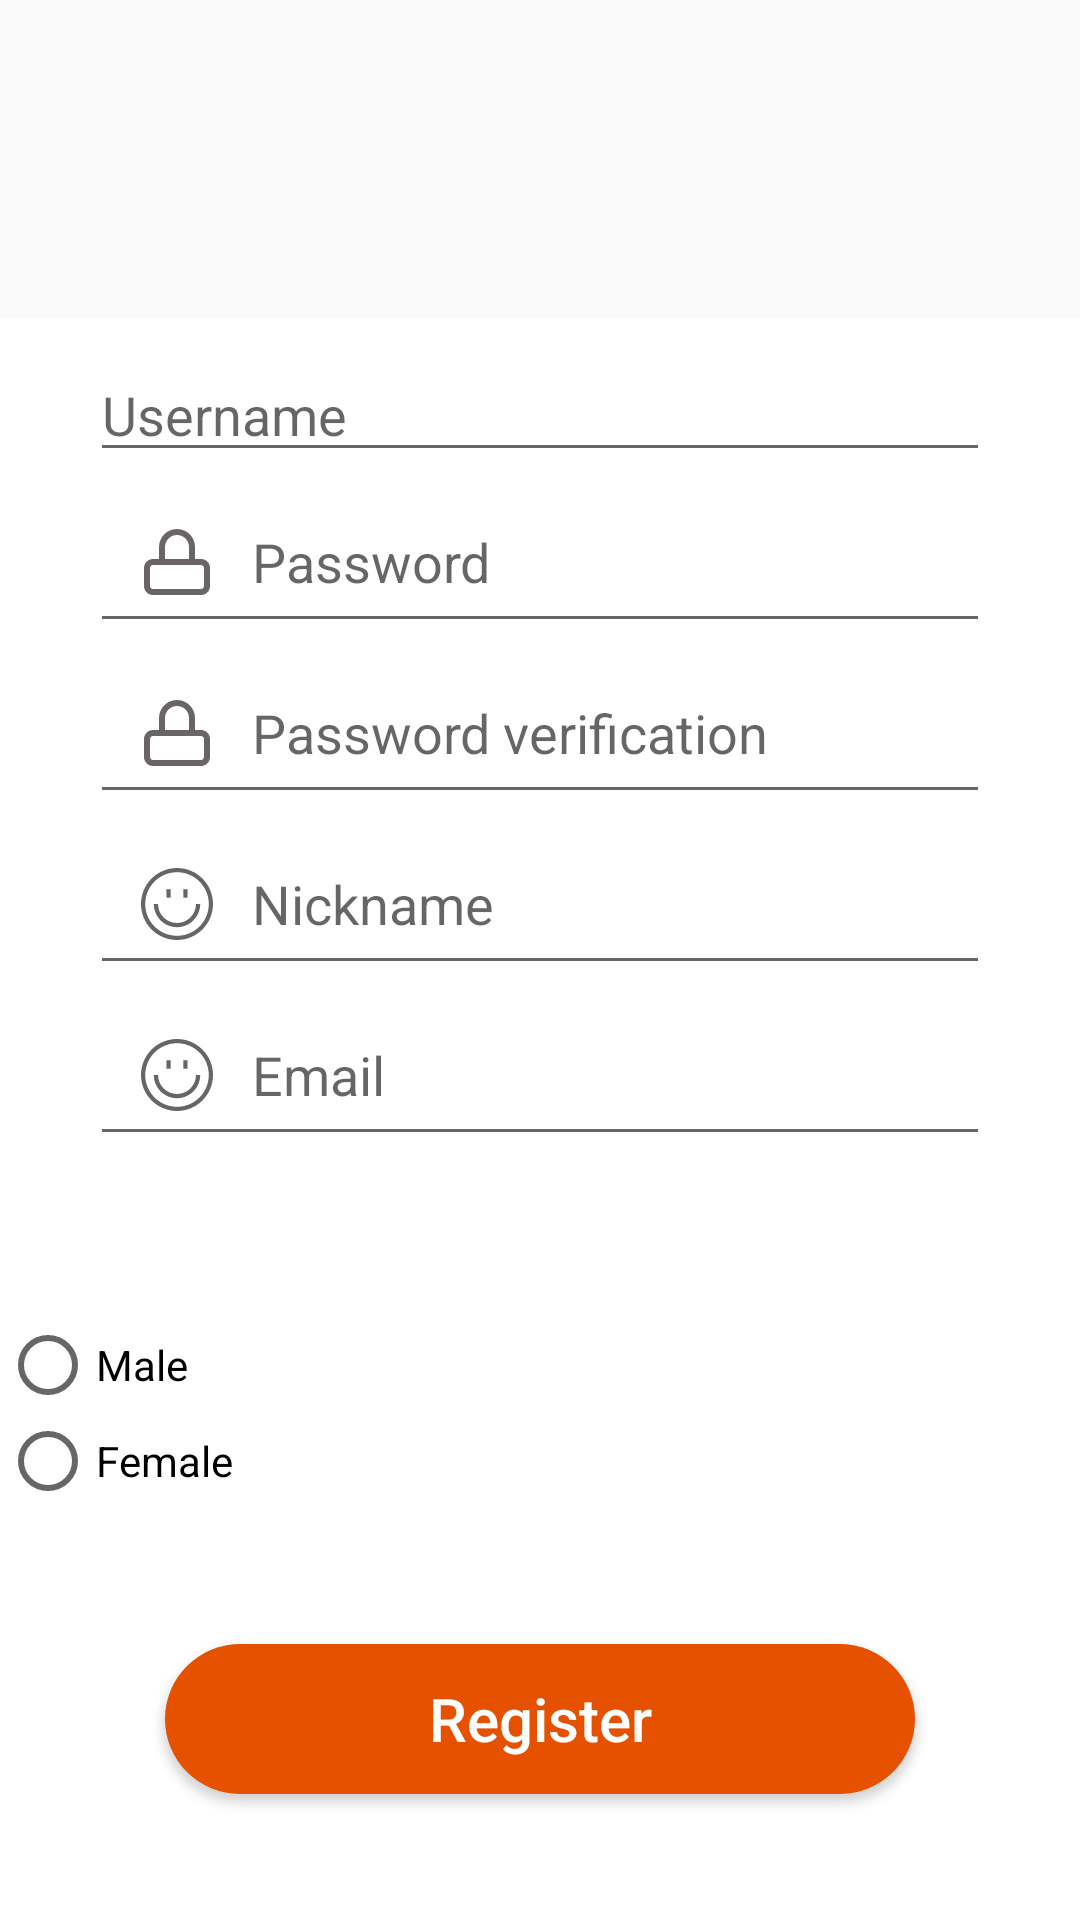

Write the Android layout XML for this screen, with the resource values it uses.
<!-- AndroidManifest.xml: application theme Theme.AppCompat.Light.NoActionBar -->
<!-- res/layout/register_dialog.xml -->
<?xml version="1.0" encoding="utf-8"?>
<RelativeLayout
    xmlns:android="http://schemas.android.com/apk/res/android"
    android:layout_width="fill_parent"
    android:layout_height="fill_parent"
    android:fillViewport="true">

    <RelativeLayout
        android:layout_width="fill_parent"
        android:layout_height="534dp"
        android:layout_alignParentBottom="true"
        android:layout_alignParentStart="true"
        android:background="#fff"
        android:layout_alignParentLeft="true">

        <LinearLayout xmlns:android="http://schemas.android.com/apk/res/android"
            android:layout_width="match_parent"
            android:layout_height="wrap_content"
            android:layout_alignParentLeft="true"
            android:layout_alignParentStart="true"
            android:layout_alignParentTop="true"
            android:orientation="vertical"
            android:padding="10dip">

            <LinearLayout
                android:id="@+id/linear_register_Username"
                android:layout_width="match_parent"
                android:layout_height="wrap_content"
                android:orientation="horizontal">

                <EditText
                    android:id="@+id/edt_register_Username"
                    android:layout_width="match_parent"
                    android:layout_height="wrap_content"
                    android:layout_marginLeft="20dp"
                    android:layout_marginRight="20dp"
                    android:drawableLeft="@drawable/user_icon_png"
                    android:ems="10"
                    android:hint="@string/login_username"
                    android:maxLines="1" />
            </LinearLayout>

            <LinearLayout
                android:id="@+id/linear_register_Password"
                android:layout_width="match_parent"
                android:layout_height="wrap_content"
                android:layout_below="@id/linear_register_Username"
                android:orientation="horizontal">

                <EditText
                    android:id="@+id/edt_register_Password"
                    android:layout_width="match_parent"
                    android:layout_height="match_parent"
                    android:layout_marginLeft="20dp"
                    android:layout_marginRight="20dp"
                    android:drawableLeft="@drawable/password_icon"
                    android:ems="10"
                    android:hint="@string/login_password"
                    android:inputType="textPassword"
                    android:maxLines="1" />
            </LinearLayout>

            <LinearLayout
                android:id="@+id/linear_register_PassworkVerify"
                android:layout_width="match_parent"
                android:layout_height="wrap_content"
                android:layout_below="@id/linear_register_Password"
                android:orientation="horizontal">

                <EditText
                    android:id="@+id/edt_register_PassworkVerify"
                    android:layout_width="match_parent"
                    android:layout_height="match_parent"
                    android:layout_marginLeft="20dp"
                    android:layout_marginRight="20dp"
                    android:drawableLeft="@drawable/password_icon"
                    android:ems="10"
                    android:hint="@string/register_password_verify"
                    android:inputType="textPassword"
                    android:maxLines="1" />
            </LinearLayout>

            
                
                
                
                
                


                
                    
                    
                    
                    
                    
                    
                    
                    
                    
                    
            

            <LinearLayout
                android:id="@+id/linear_register_Nickname"
                android:layout_width="match_parent"
                android:layout_height="wrap_content"
                android:layout_below="@id/linear_register_PassworkVerify"
                android:orientation="horizontal">


                <EditText
                    android:id="@+id/edt_register_Nickname"
                    android:layout_width="match_parent"
                    android:layout_height="wrap_content"
                    android:layout_marginLeft="20dp"
                    android:layout_marginRight="20dp"
                    android:drawableLeft="@drawable/nickname_icon"
                    android:ems="10"
                    android:hint="@string/register_nickname"
                    android:maxLines="1" />
            </LinearLayout>
            <LinearLayout
                android:id="@+id/linear_register_Email"
                android:layout_width="match_parent"
                android:layout_height="wrap_content"
                android:layout_below="@id/linear_register_PassworkVerify"
                android:orientation="horizontal">


                <EditText
                    android:id="@+id/edt_register_Email"
                    android:layout_width="match_parent"
                    android:layout_height="wrap_content"
                    android:layout_marginLeft="20dp"
                    android:layout_marginRight="20dp"
                    android:drawableLeft="@drawable/nickname_icon"
                    android:ems="10"
                    android:hint="@string/register_email"
                    android:maxLines="1" />
            </LinearLayout>


        </LinearLayout>

        <RadioGroup
            android:id="@+id/radiogr_gender"
            android:layout_width="match_parent"
            android:layout_height="wrap_content"
            android:layout_alignParentBottom="true"
            android:layout_alignParentStart="true"
            android:layout_marginBottom="137dp"
            android:orientation="vertical"
            android:layout_alignParentLeft="true">

            <RadioButton
                android:id="@+id/radiobtn_gender_Male"
                android:layout_width="wrap_content"
                android:layout_height="match_parent"
                android:onClick="onRadioButtonClicked"
                android:text="Male"
                />

            <RadioButton
                android:id="@+id/radiobtn_gender_Female"
                android:layout_width="wrap_content"
                android:layout_height="match_parent"
                android:onClick="onRadioButtonClicked"
                android:text="Female" />
        </RadioGroup>

        <Button
            android:id="@+id/btn_RegisterSubmit"
            android:layout_width="250dp"
            android:layout_height="50dp"
            android:layout_alignParentBottom="true"
            android:layout_centerHorizontal="true"
            android:layout_marginBottom="42dp"
            android:background="@drawable/shape"
            android:onClick="registerSubmit"
            android:text="Register"
            android:textAllCaps="false"
            android:textColor="@android:color/white"
            android:textSize="@dimen/size_login" />

        
    </RelativeLayout>
</RelativeLayout>
<!-- resources referenced by this layout -->
<resources>
  <dimen name="size_login">20sp</dimen>
  <!-- drawable nickname_icon (drawable) -->
  <layer-list xmlns:android="http://schemas.android.com/apk/res/android">
      <item>
          <shape android:shape="rectangle">
              <solid android:color="@android:color/transparent"/>
              <size android:height="40dp" android:width="50dp"/>
              <padding android:top="5dp" android:bottom="5dp" android:right="5dp" android:left="5dp"/>
          </shape>
      </item>
      <item android:drawable="@drawable/ic_smile" android:gravity="center"/>
  
  
  </layer-list>
  <!-- drawable password_icon (drawable) -->
  <layer-list xmlns:android="http://schemas.android.com/apk/res/android">
      <item>
          <shape android:shape="rectangle">
              <solid android:color="@android:color/transparent" />
              <size
                  android:height="40dp"
                  android:width="50dp" />
              <padding
                  android:bottom="5dp"
                  android:left="5dp"
                  android:right="5dp"
                  android:top="5dp" />
          </shape>
      </item>
      <item
          android:drawable="@drawable/ic_if_pwd"
          android:gravity="center" />
  </layer-list>
  <!-- drawable shape (drawable) -->
  <?xml version="1.0" encoding="utf-8"?>
  
  <shape xmlns:android="http://schemas.android.com/apk/res/android"
      android:shape="rectangle">
      <gradient android:startColor="@color/colorMain"
       android:endColor="@color/colorMain"
          />
      <padding android:left="10dp"
          android:top="10dp"
          android:right="10dp"
          android:bottom="10dp" />
      <corners android:radius="30dp"/>
  
  </shape>
  <string name="login_password">Password</string>
  <string name="login_username">Username</string>
  <string name="register_email">Email</string>
  <string name="register_nickname">Nickname</string>
  <string name="register_password_verify">Password verification</string>
  <!-- drawable ic_smile (drawable) -->
  <vector android:height="24dp" android:viewportHeight="512"
      android:viewportWidth="512" android:width="24dp" xmlns:android="http://schemas.android.com/apk/res/android">
      <path android:fillColor="#696565" android:pathData="M256,0C115.041,0 0,115.049 0,256c0,140.959 115.049,256 256,256c140.959,0 256,-115.049 256,-256C512,115.041 396.951,0 256,0zM256,482C131.383,482 30,380.617 30,256S131.383,30 256,30s226,101.383 226,226S380.617,482 256,482z"/>
      <path android:fillColor="#696565" android:pathData="M391,256c0,74.439 -60.561,135 -135,135s-135,-60.561 -135,-135H91c0,90.981 74.019,165 165,165s165,-74.019 165,-165H391z"/>
      <path android:fillColor="#696565" android:pathData="M181,151h30v60h-30z"/>
      <path android:fillColor="#696565" android:pathData="M301,151h30v60h-30z"/>
  </vector>
  <!-- drawable ic_if_pwd (drawable) -->
  <vector android:height="24dp" android:viewportHeight="96"
      android:viewportWidth="96" android:width="24dp" xmlns:android="http://schemas.android.com/apk/res/android">
      <path android:fillColor="#696565" android:pathData="M80,44h-8V28C72,14.745 61.255,4 48,4S24,14.745 24,28v16h-8C9.37,44 4,49.37 4,56v24c0,6.63 5.37,12 12,12h64c6.63,0 12,-5.37 12,-12V56C92,49.37 86.63,44 80,44zM32,28c0,-8.836 7.164,-16 16,-16s16,7.164 16,16v16H32V28zM84,80c0,2.21 -1.79,4 -4,4H16c-2.21,0 -4,-1.79 -4,-4V56c0,-2.21 1.79,-4 4,-4h64c2.21,0 4,1.79 4,4V80z"/>
  </vector>
  <color name="colorMain">#e65100</color>
</resources>
